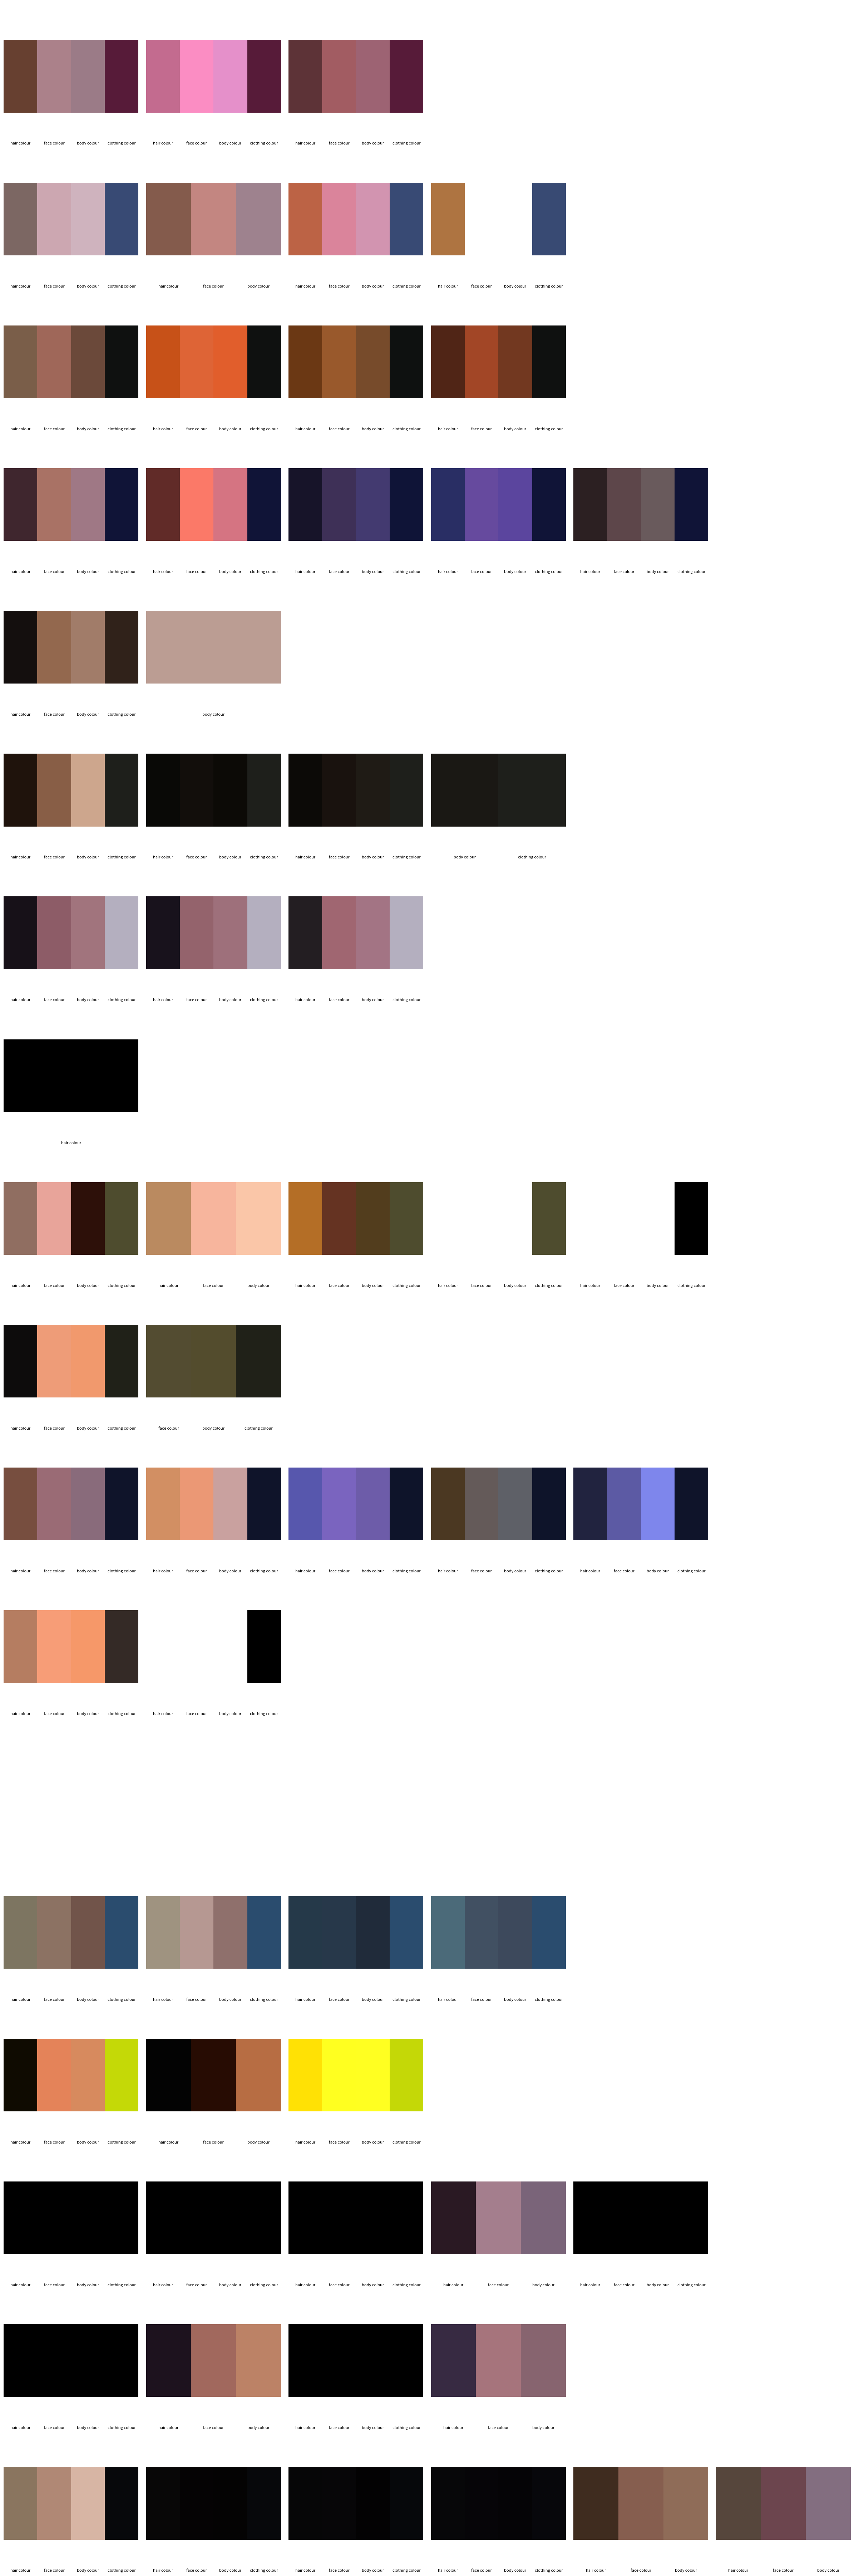

Here is the Python script that generated this plot:
from matplotlib import pyplot as plt
import numpy as np


alan = [ {'hair_colour': np.array([103, 64, 48]), 'face_colour': np.array([171, 129, 138]), 'body_colour': np.array([155, 123, 135]), 'clothing_colour': np.array([87, 27, 57])},
         {'hair_colour': np.array([166, 119, 111]), 'face_colour': np.array([214, 157, 151]), 'body_colour': np.array([195, 161, 156]), 'clothing_colour': np.array([74, 30, 44])},
         {'hair_colour': np.array([81, 44, 39]), 'face_colour': np.array([140, 79, 69]), 'body_colour': np.array([136, 85, 81]), 'clothing_colour': np.array([75, 23, 40])}
       ]

backgroundman = [ {'hair_colour': np.array([5, 6, 15]), 'face_colour': np.array([121, 66, 99]), 'body_colour': np.array([84, 44, 84]), 'clothing_colour': None},
                  {'hair_colour': None, 'face_colour': np.array([202, 135, 114]), 'body_colour': np.array([164, 140, 143]), 'clothing_colour': np.array([53, 49, 44])},
                  {'hair_colour': None, 'face_colour': np.array([248, 182, 159]), 'body_colour': np.array([136, 77, 91]), 'clothing_colour': np.array([60, 50, 47])}
                ]

barb = [ {'hair_colour': np.array([54, 43, 33]), 'face_colour': np.array([117, 82, 70]), 'body_colour': np.array([92, 62, 49]), 'clothing_colour': np.array([68, 67, 63])},
         {'hair_colour': None, 'face_colour': None, 'body_colour': np.array([193, 159, 147]), 'clothing_colour': np.array([149, 152, 162])}
       ]

blueguy = [ {'hair_colour': np.array([0, 0, 0]), 'face_colour': np.array([4, 9, 31]), 'body_colour': np.array([1, 1, 27]), 'clothing_colour': None},
            {'hair_colour': np.array([0, 0, 0]), 'face_colour': None, 'body_colour': None, 'clothing_colour': None},
            {'hair_colour': np.array([26, 47, 183]), 'face_colour': np.array([132, 162, 207]), 'body_colour': np.array([173, 143, 130]), 'clothing_colour': None},
            {'hair_colour': None, 'face_colour': None, 'body_colour': np.array([122, 93, 129]), 'clothing_colour': None}
          ]

brett = [ {'hair_colour': np.array([124, 103, 99]), 'face_colour': np.array([204, 167, 177]), 'body_colour': np.array([207, 179, 190]), 'clothing_colour': np.array([56, 74, 116])},
          {'hair_colour': np.array([132, 91, 76]), 'face_colour': np.array([195, 134, 129]), 'body_colour': np.array([158, 130, 142]), 'clothing_colour': None},
          {'hair_colour': np.array([138, 86, 56]), 'face_colour': np.array([160, 115, 126]), 'body_colour': np.array([154, 128, 143]), 'clothing_colour': np.array([41, 64, 94])},
          {'hair_colour': np.array([87, 44, 31]), 'face_colour': np.array([166, 119, 127]), 'body_colour': np.array([152, 121, 134]), 'clothing_colour': np.array([28, 28, 55])}
        ]

cat = [ {'hair_colour': np.array([122, 94, 73]), 'face_colour': np.array([159, 103, 89]), 'body_colour': np.array([107, 73, 58]), 'clothing_colour': np.array([15, 17, 16])},
        {'hair_colour': np.array([133, 86, 50]), 'face_colour': np.array([148, 106, 113]), 'body_colour': np.array([150, 100, 91]), 'clothing_colour': np.array([10, 18, 33])},
        {'hair_colour': np.array([158, 103, 67]), 'face_colour': np.array([225, 164, 146]), 'body_colour': np.array([175, 137, 144]), 'clothing_colour': np.array([22, 31, 53])},
        {'hair_colour': np.array([97, 83, 95]), 'face_colour': np.array([195, 157, 167]), 'body_colour': np.array([137, 126, 140]), 'clothing_colour': np.array([18, 38, 69])}
      ]

dan = [ {'hair_colour': np.array([63, 38, 46]), 'face_colour': np.array([169, 114, 101]), 'body_colour': np.array([159, 120, 133]), 'clothing_colour': np.array([16, 20, 55])},
        {'hair_colour': np.array([67, 41, 38]), 'face_colour': np.array([173, 115, 97]), 'body_colour': np.array([147, 111, 121]), 'clothing_colour': np.array([11, 19, 51])},
        {'hair_colour': np.array([73, 58, 64]), 'face_colour': np.array([190, 135, 133]), 'body_colour': np.array([206, 164, 172]), 'clothing_colour': np.array([49, 56, 84])},
        {'hair_colour': np.array([73, 69, 62]), 'face_colour': np.array([180, 112, 98]), 'body_colour': np.array([160, 104, 98]), 'clothing_colour': np.array([28, 30, 34])},
        {'hair_colour': np.array([84, 51, 47]), 'face_colour': np.array([175, 110, 103]), 'body_colour': np.array([197, 140, 128]), 'clothing_colour': np.array([30, 31, 76])}
      ]

david = [ {'hair_colour': np.array([20, 15, 14]), 'face_colour': np.array([147, 104, 78]), 'body_colour': np.array([161, 124, 105]), 'clothing_colour': np.array([48, 34, 26])},
          {'hair_colour': None, 'face_colour': None, 'body_colour': np.array([187, 157, 147]), 'clothing_colour': None}
        ]

dianne = [ {'hair_colour': np.array([137, 109, 66]), 'face_colour': np.array([216, 182, 160]), 'body_colour': np.array([104, 60, 31]), 'clothing_colour': np.array([56, 41, 30])},
           {'hair_colour': np.array([200, 188, 184]), 'face_colour': None, 'body_colour': None, 'clothing_colour': np.array([183, 166, 160])},
           {'hair_colour': None, 'face_colour': None, 'body_colour': None, 'clothing_colour': np.array([0, 0, 0])}
         ]

ed = [ {'hair_colour': np.array([31, 19, 12]), 'face_colour': np.array([136, 94, 70]), 'body_colour': np.array([205, 166, 141]), 'clothing_colour': np.array([30, 31, 27])},
       {'hair_colour': np.array([44, 45, 37]), 'face_colour': np.array([87, 70, 61]), 'body_colour': np.array([59, 50, 37]), 'clothing_colour': np.array([141, 154, 147])},
       {'hair_colour': np.array([46, 39, 34]), 'face_colour': np.array([92, 68, 64]), 'body_colour': np.array([112, 101, 94]), 'clothing_colour': np.array([108, 112, 117])},
       {'hair_colour': None, 'face_colour': None, 'body_colour': np.array([125, 109, 101]), 'clothing_colour': np.array([142, 137, 133])}
     ]

gemma = [ {'hair_colour': np.array([23, 17, 24]), 'face_colour': np.array([141, 92, 103]), 'body_colour': np.array([161, 116, 125]), 'clothing_colour': np.array([180, 175, 191])},
          {'hair_colour': np.array([24, 18, 28]), 'face_colour': np.array([143, 96, 108]), 'body_colour': np.array([152, 109, 123]), 'clothing_colour': np.array([173, 169, 190])},
          {'hair_colour': np.array([38, 35, 37]), 'face_colour': np.array([171, 117, 121]), 'body_colour': np.array([174, 133, 141]), 'clothing_colour': np.array([192, 200, 203])}
        ]

greenguy = [ {'hair_colour': np.array([0, 0, 0]), 'face_colour': None, 'body_colour': None, 'clothing_colour': None},
             {'hair_colour': None, 'face_colour': None, 'body_colour': None, 'clothing_colour': None}
           ]

greenlady = [ {'hair_colour': np.array([144, 110, 97]), 'face_colour': np.array([232, 164, 154]), 'body_colour': np.array([45, 16, 9]), 'clothing_colour': np.array([78, 76, 46])},
              {'hair_colour': np.array([186, 138, 96]), 'face_colour': np.array([247, 181, 157]), 'body_colour': np.array([250, 198, 168]), 'clothing_colour': None},
              {'hair_colour': np.array([217, 187, 142]), 'face_colour': np.array([122, 87, 126]), 'body_colour': np.array([100, 104, 109]), 'clothing_colour': np.array([94, 129, 168])},
              {'hair_colour': np.array([221, 171, 121]), 'face_colour': np.array([249, 177, 151]), 'body_colour': np.array([227, 142, 120]), 'clothing_colour': np.array([22, 20, 15])},
              {'hair_colour': np.array([63, 71, 76]), 'face_colour': np.array([145, 102, 146]), 'body_colour': np.array([105, 96, 142]), 'clothing_colour': np.array([0, 0, 0])}
            ]

greylady = [ {'hair_colour': np.array([1, 1, 13]), 'face_colour': np.array([148, 107, 116]), 'body_colour': np.array([130, 103, 121]), 'clothing_colour': np.array([95, 117, 163])},
             {'hair_colour': np.array([14, 2, 0]), 'face_colour': np.array([245, 178, 144]), 'body_colour': np.array([148, 102, 119]), 'clothing_colour': np.array([40, 31, 27])},
             {'hair_colour': np.array([3, 3, 3]), 'face_colour': np.array([190, 111, 83]), 'body_colour': np.array([167, 115, 81]), 'clothing_colour': np.array([167, 166, 160])},
             {'hair_colour': np.array([7, 2, 0]), 'face_colour': np.array([247, 170, 142]), 'body_colour': np.array([133, 79, 100]), 'clothing_colour': np.array([35, 27, 25])},
             {'hair_colour': None, 'face_colour': np.array([242, 163, 134]), 'body_colour': np.array([120, 59, 77]), 'clothing_colour': np.array([34, 26, 23])}
           ]

hatlady = [ {'hair_colour': np.array([13, 12, 12]), 'face_colour': np.array([238, 156, 120]), 'body_colour': np.array([241, 153, 109]), 'clothing_colour': np.array([32, 33, 24])},
            {'hair_colour': None, 'face_colour': np.array([250, 191, 162]), 'body_colour': np.array([249, 191, 147]), 'clothing_colour': np.array([96, 82, 78])}
          ]

huw = [ {'hair_colour': np.array([113, 94, 106]), 'face_colour': np.array([184, 131, 115]), 'body_colour': np.array([131, 101, 114]), 'clothing_colour': np.array([192, 197, 225])}
      ]

joe = [ {'hair_colour': np.array([119, 78, 63]), 'face_colour': np.array([154, 107, 117]), 'body_colour': np.array([137, 107, 123]), 'clothing_colour': np.array([15, 20, 42])},
        {'hair_colour': np.array([126, 79, 59]), 'face_colour': np.array([141, 84, 70]), 'body_colour': np.array([121, 89, 95]), 'clothing_colour': np.array([9, 11, 25])},
        {'hair_colour': np.array([128, 105, 95]), 'face_colour': np.array([179, 120, 105]), 'body_colour': np.array([161, 111, 93]), 'clothing_colour': np.array([22, 24, 23])},
        {'hair_colour': np.array([130, 73, 44]), 'face_colour': np.array([175, 117, 113]), 'body_colour': np.array([163, 125, 131]), 'clothing_colour': np.array([26, 26, 53])},
        {'hair_colour': np.array([45, 35, 38]), 'face_colour': np.array([123, 90, 98]), 'body_colour': np.array([168, 134, 141]), 'clothing_colour': np.array([20, 20, 25])}
      ]

lastguy = [ {'hair_colour': np.array([181, 125, 97]), 'face_colour': np.array([247, 157, 119]), 'body_colour': np.array([246, 152, 105]), 'clothing_colour': np.array([52, 42, 38])},
            {'hair_colour': np.array([45, 34, 32]), 'face_colour': np.array([221, 136, 100]), 'body_colour': np.array([220, 121, 91]), 'clothing_colour': np.array([0, 0, 0])}
          ]

leslie = [ {'hair_colour': None, 'face_colour': None, 'body_colour': None, 'clothing_colour': None}
         ]

liz = [ {'hair_colour': np.array([125, 117, 97]), 'face_colour': np.array([140, 114, 99]), 'body_colour': np.array([113, 84, 74]), 'clothing_colour': np.array([42, 76, 110])},
        {'hair_colour': np.array([148, 132, 103]), 'face_colour': np.array([169, 136, 117]), 'body_colour': np.array([133, 101, 87]), 'clothing_colour': np.array([39, 68, 88])},
        {'hair_colour': np.array([183, 171, 154]), 'face_colour': np.array([194, 169, 156]), 'body_colour': np.array([157, 131, 123]), 'clothing_colour': np.array([206, 227, 230])},
        {'hair_colour': np.array([238, 231, 224]), 'face_colour': np.array([207, 175, 180]), 'body_colour': np.array([194, 159, 170]), 'clothing_colour': np.array([133, 165, 202])}
      ]

neonyellowguy = [ {'hair_colour': np.array([15, 11, 1]), 'face_colour': np.array([228, 131, 89]), 'body_colour': np.array([215, 138, 94]), 'clothing_colour': np.array([196, 217, 7])},
                  {'hair_colour': np.array([3, 3, 3]), 'face_colour': np.array([39, 12, 3]), 'body_colour': np.array([183, 109, 67]), 'clothing_colour': None},
                  {'hair_colour': np.array([47, 28, 20]), 'face_colour': np.array([243, 158, 115]), 'body_colour': np.array([237, 156, 121]), 'clothing_colour': np.array([33, 27, 25])}
                ]

rachel = [ {'hair_colour': np.array([27, 13, 21]), 'face_colour': np.array([129, 82, 92]), 'body_colour': np.array([145, 111, 119]), 'clothing_colour': np.array([0, 0, 0])},
           {'hair_colour': np.array([38, 33, 38]), 'face_colour': np.array([155, 120, 137]), 'body_colour': np.array([90, 84, 93]), 'clothing_colour': np.array([1, 1, 1])},
           {'hair_colour': np.array([40, 25, 36]), 'face_colour': np.array([172, 124, 134]), 'body_colour': np.array([177, 140, 151]), 'clothing_colour': np.array([174, 165, 189])},
           {'hair_colour': np.array([42, 25, 35]), 'face_colour': np.array([164, 126, 141]), 'body_colour': np.array([122, 100, 121]), 'clothing_colour': None},
           {'hair_colour': np.array([61, 45, 39]), 'face_colour': np.array([189, 129, 113]), 'body_colour': np.array([181, 131, 112]), 'clothing_colour': np.array([44, 48, 47])}
         ]
         
rebecca = [ {'hair_colour': np.array([27, 27, 29]), 'face_colour': np.array([164, 123, 135]), 'body_colour': np.array([212, 159, 153]), 'clothing_colour': np.array([0, 0, 0])},
            {'hair_colour': np.array([29, 18, 30]), 'face_colour': np.array([161, 104, 93]), 'body_colour': np.array([188, 130, 102]), 'clothing_colour': None},
            {'hair_colour': np.array([40, 37, 65]), 'face_colour': np.array([144, 102, 117]), 'body_colour': np.array([109, 91, 113]), 'clothing_colour': np.array([123, 111, 129])},
            {'hair_colour': np.array([55, 42, 66]), 'face_colour': np.array([166, 116, 124]), 'body_colour': np.array([135, 100, 111]), 'clothing_colour': None}
          ]

shaun = [ {'hair_colour': np.array([138, 117, 95]), 'face_colour': np.array([176, 136, 117]), 'body_colour': np.array([215, 181, 164]), 'clothing_colour': np.array([7, 8, 11])},
          {'hair_colour': np.array([174, 164, 145]), 'face_colour': np.array([106, 90, 86]), 'body_colour': np.array([96, 76, 70]), 'clothing_colour': np.array([146, 183, 201])},
          {'hair_colour': np.array([205, 183, 162]), 'face_colour': np.array([216, 190, 179]), 'body_colour': np.array([112, 81, 74]), 'clothing_colour': np.array([214, 222, 225])},
          {'hair_colour': np.array([223, 201, 190]), 'face_colour': np.array([194, 160, 168]), 'body_colour': np.array([167, 131, 138]), 'clothing_colour': np.array([217, 214, 227])},
          {'hair_colour': np.array([63, 44, 31]), 'face_colour': np.array([134, 94, 79]), 'body_colour': np.array([143, 108, 88]), 'clothing_colour': None},
          {'hair_colour': np.array([86, 70, 60]), 'face_colour': np.array([108, 69, 78]), 'body_colour': np.array([131, 110, 128]), 'clothing_colour': None}
        ]

sue = [ {'hair_colour': np.array([176, 155, 148]), 'face_colour': np.array([188, 151, 161]), 'body_colour': np.array([176, 144, 154]), 'clothing_colour': np.array([22, 27, 56])}
      ]

tom = [ {'hair_colour': np.array([30, 27, 31]), 'face_colour': np.array([196, 141, 152]), 'body_colour': np.array([150, 108, 118]), 'clothing_colour': None}
      ]

# people = {"alan": alan, "backgroundman": backgroundman, "barb": barb, "blueguy": blueguy, "brett": brett, "cat": cat, "dan": dan, "david": david, 
#           "dianne": dianne, "ed": ed, "gemma": gemma, "greenguy": greenguy, "greenlady": greenlady, "hatlady": hatlady, "huw": huw, "joe": joe, 
#           "lastguy": lastguy, "leslie": leslie, "liz": liz, "neonyellowguy": neonyellowguy, "rachel": rachel, "rebecca": rebecca, "shaun": shaun}

people = {"alan": alan, "brett": brett, "cat": cat, "dan": dan, "david": david, 
          "ed": ed, "gemma": gemma, "greenguy": greenguy, "greenlady": greenlady, "hatlady": hatlady, "joe": joe, 
          "lastguy": lastguy, "leslie": leslie, "liz": liz, "neonyellowguy": neonyellowguy, "rachel": rachel, "rebecca": rebecca, "shaun": shaun}



import numpy as np
import matplotlib.pyplot as plt

def visualize_all(all_character_data, titles):
    num_people = len(all_character_data)
    num_entries_per_person = [len(data) for data in all_character_data]
    max_entries = max(num_entries_per_person)

    fig, axes = plt.subplots(num_people, max_entries, figsize=(4*max_entries, 4*num_people))

    if num_people == 1:
        axes = [axes]
    if max_entries == 1:
        axes = [[ax] for ax in axes]

    for row_idx, character_data in enumerate(all_character_data):
        for col_idx in range(max_entries):
            ax = axes[row_idx][col_idx]
            if col_idx < len(character_data):
                entry = character_data[col_idx]
                colours = []
                labels = []
                for key in ['hair_colour', 'face_colour', 'body_colour', 'clothing_colour']:
                    colour = entry.get(key)
                    if colour is not None:
                        colours.append(colour/255)
                        labels.append(key.replace('_', ' '))

                for i, colour in enumerate(colours):
                    rect = plt.Rectangle((i, 0), 1, 1, facecolor=colour)
                    ax.add_patch(rect)
                    ax.text(i+0.5, -0.4, labels[i], ha='center', va='top', fontsize=8)

                ax.set_xlim(0, len(colours))
                ax.set_ylim(0, 1.5)
                ax.axis('off')
                if col_idx == 0:
                    ax.set_ylabel(titles[row_idx], rotation=0, labelpad=40, va='center', fontsize=12)
            else:
                ax.axis('off')  # hide empty plots if uneven

    plt.tight_layout()
    #plt.show()



def match_colour(character_list):

    matching_on_attr = 'clothing_colour'

    if character_list[0][matching_on_attr] is not None:
        target_colour = character_list[0][matching_on_attr].astype(float)
    else:
        return character_list

    adjusted_list = []
    for entry in character_list:
        current_colour = entry.get(matching_on_attr)
        
        if current_colour is not None:
            current_colour = current_colour.astype(float)
            safe_current = np.where(current_colour == 0, 1, current_colour)
            factor = target_colour / safe_current
        else:
            factor = np.ones(3)  # No change

        adjusted_entry = {}
        for key in ['hair_colour', 'face_colour', 'body_colour', 'clothing_colour']:
            colour = entry.get(key)
            if colour is not None:
                adjusted_colour = (colour.astype(float) * factor).clip(0, 255).astype(np.uint8)
                adjusted_entry[key] = adjusted_colour
            else:
                adjusted_entry[key] = None
        
        adjusted_list.append(adjusted_entry)

    return adjusted_list



# Main code
all_adjusted = []
titles = []

for person_name, current_person in people.items():
    adjusted = match_colour(current_person)
    all_adjusted.append(adjusted)
    titles.append(person_name)

visualize_all(all_adjusted, titles)